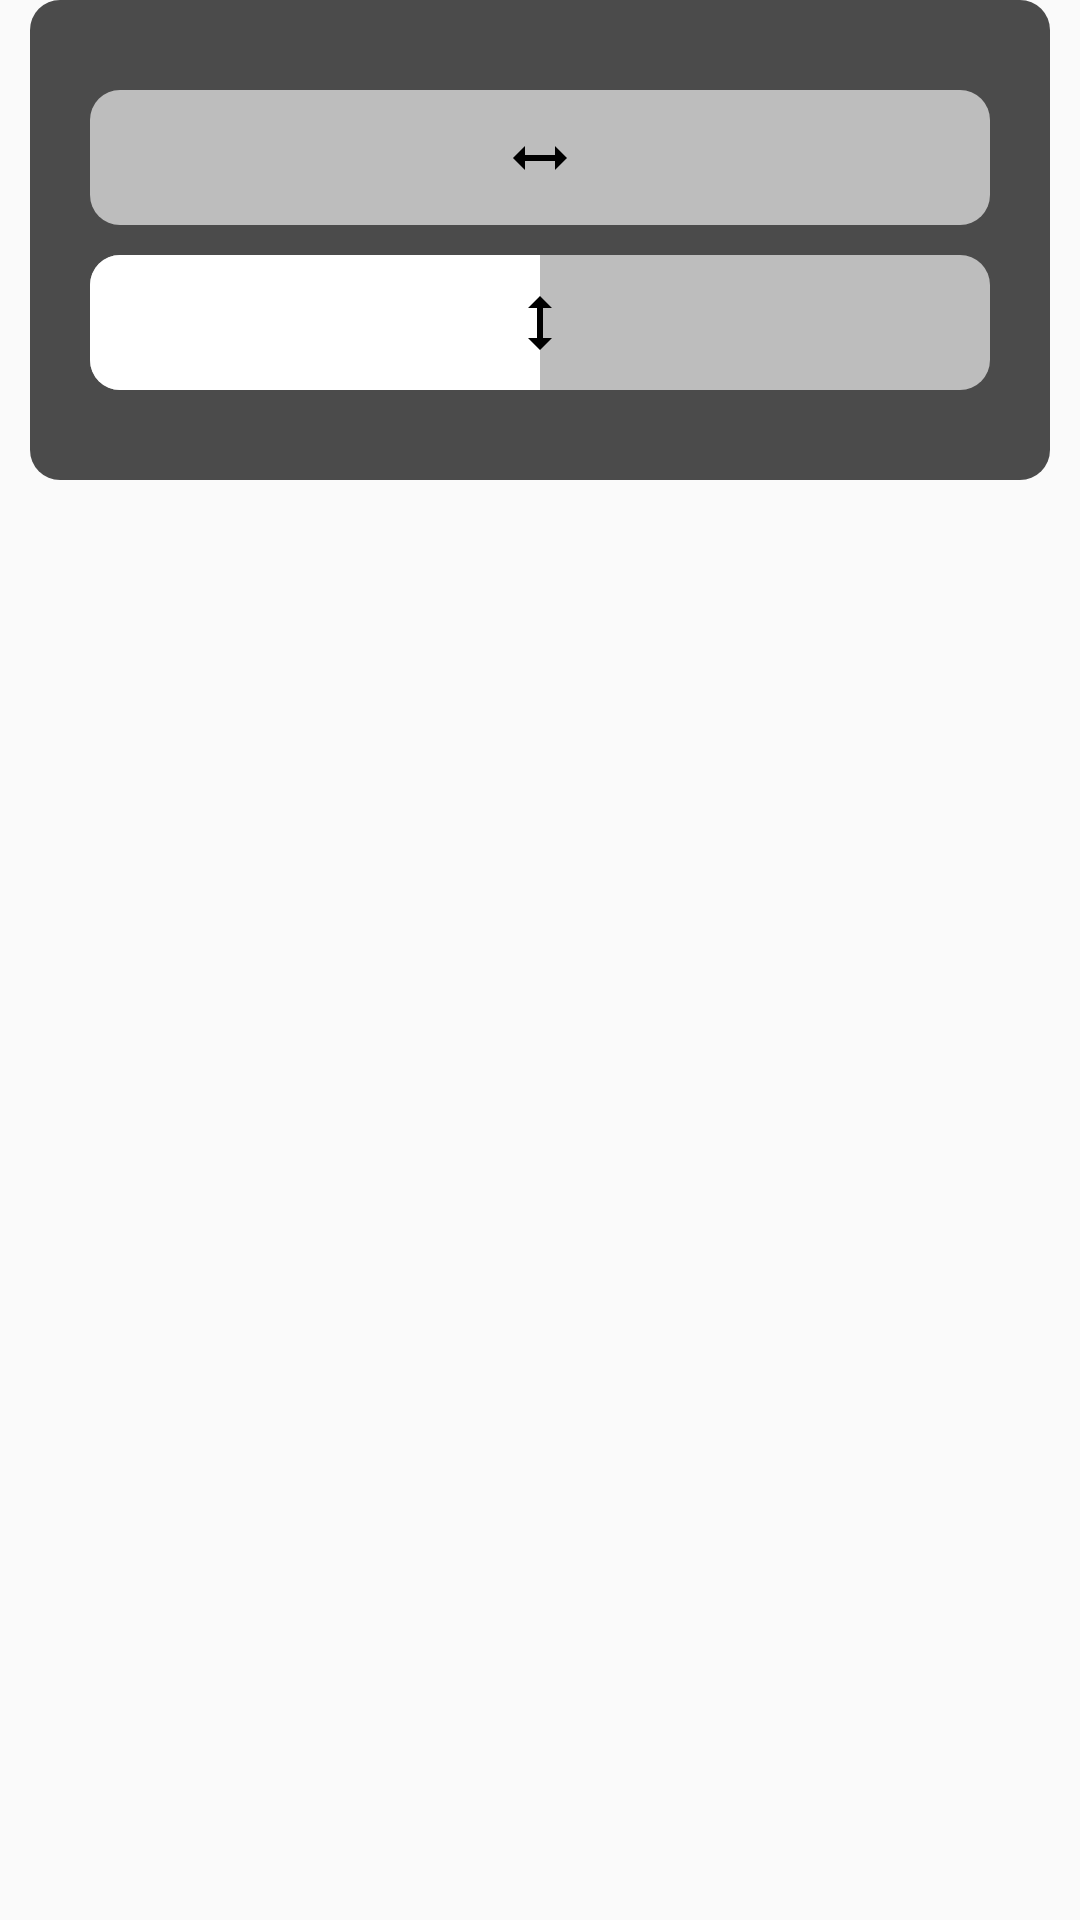

Layout XML and referenced resources for this Android screen:
<!-- AndroidManifest.xml: application theme AppTheme -->
<!-- res/layout/popup_sizechagne.xml -->
<?xml version="1.0" encoding="utf-8"?>
<LinearLayout
    xmlns:android="http://schemas.android.com/apk/res/android"
    xmlns:app="http://schemas.android.com/apk/res-auto"
    android:layout_width="match_parent"
    android:layout_height="match_parent">
    <LinearLayout
        android:layout_marginBottom="40dp"
        android:id="@+id/sizechangelayout"
        android:background="@drawable/custom_popupwindow"
        android:padding="20dp"
        android:layout_marginHorizontal="10dp"
        android:layout_width="match_parent"
        android:layout_height="wrap_content"
        android:orientation="vertical">
        <androidx.constraintlayout.widget.ConstraintLayout
            android:weightSum="10"
            android:gravity="center"
            android:orientation="horizontal"
            android:layout_width="match_parent"
            android:layout_height="wrap_content">



            <SeekBar
                android:paddingStart="0dp"
                android:paddingEnd="0dp"
                android:id="@+id/seekwid"
                android:layout_width="match_parent"
                android:layout_height="wrap_content"
                android:layout_marginVertical="10dp"
                android:progressDrawable="@drawable/custom_progress"
                android:thumb="@null"
                app:layout_constraintTop_toTopOf="parent" />
            <ImageView
                android:layout_width="wrap_content"
                android:layout_height="wrap_content"
                android:paddingRight="0dp"
                android:rotation="90"
                android:src="@drawable/height_black"
                app:layout_constraintBottom_toBottomOf="@+id/seekwid"
                app:layout_constraintEnd_toEndOf="@+id/seekwid"
                app:layout_constraintStart_toStartOf="@+id/seekwid"
                app:layout_constraintTop_toTopOf="@+id/seekwid" />


        </androidx.constraintlayout.widget.ConstraintLayout>
        <androidx.constraintlayout.widget.ConstraintLayout
            android:gravity="center"
            android:orientation="horizontal"
            android:layout_width="match_parent"
            android:layout_height="wrap_content">



            <SeekBar
                android:paddingStart="0dp"
                android:paddingEnd="0dp"
                android:id="@+id/seekhei"
                android:layout_width="match_parent"
                android:layout_height="wrap_content"
                android:layout_marginVertical="10dp"
                android:progress="50"
                android:progressDrawable="@drawable/custom_progress"
                android:thumb="@null"
                android:thumbTint="@color/none_color"
                app:layout_constraintBottom_toBottomOf="parent"
                app:layout_constraintTop_toTopOf="parent" />
            <ImageView
                android:layout_width="wrap_content"
                android:layout_height="wrap_content"
                android:paddingRight="0dp"
                android:src="@drawable/height_black"
                app:layout_constraintTop_toTopOf="parent"
                app:layout_constraintBottom_toBottomOf="parent"
                app:layout_constraintEnd_toEndOf="parent"
                app:layout_constraintStart_toStartOf="parent" />

        </androidx.constraintlayout.widget.ConstraintLayout>



    </LinearLayout>

</LinearLayout>
<!-- resources referenced by this layout -->
<resources>
  <color name="none_color">#00FFFFFF</color>
  <!-- drawable custom_popupwindow (drawable) -->
  <?xml version="1.0" encoding="utf-8"?>
  <selector xmlns:android="http://schemas.android.com/apk/res/android">
      <item>
          <shape android:shape="rectangle">
              <solid android:color="#B2000000"/>
  
              <corners
                  android:topRightRadius="10dp"
                  android:bottomLeftRadius="10dp"
                  android:topLeftRadius="10dp"
                  android:bottomRightRadius="10dp"/>
  
  
          </shape>
      </item>
  </selector>
  <!-- drawable custom_progress (drawable) -->
  <?xml version="1.0" encoding="utf-8"?>
      <layer-list xmlns:android="http://schemas.android.com/apk/res/android">
          <item android:id="@android:id/background">
              <shape android:shape="rectangle">
                  <corners android:radius="10dp"/>
                  <solid android:color="@color/colorLiteGray"/>
              </shape>
          </item>
  
          <item android:id="@android:id/progress">
              <clip>
                  <shape android:shape="rectangle">
                      <corners android:radius="10dp"/>
                      <size android:height="45dp"/>
                      <solid android:color="@color/white"/>
                  </shape>
              </clip>
  
          </item>
      </layer-list>
  <!-- drawable height_black (drawable) -->
  <vector
  
      xmlns:android="http://schemas.android.com/apk/res/android"
      android:width="24dp"
      android:height="24dp"
      android:viewportWidth="24"
      android:viewportHeight="24">
    <path
        android:fillColor="@android:color/black"
        android:pathData="M13,6.99l3,0l-4,-3.99l-4,3.99l3,0l0,10.02l-3,0l4,3.99l4,-3.99l-3,0z"/>
  </vector>
  <style name="AppTheme" parent="Theme.AppCompat.Light.DarkActionBar">
  
          
          <item name="colorPrimaryDark">@color/darkblue</item>
          <item name="colorPrimary">@color/colorPrimaryBlue</item>
          <item name="colorAccent">@color/colorAccent</item>
      </style>
  <color name="colorLiteGray">#BDBDBD</color>
  <color name="white">#FFF</color>
  <color name="darkblue">#0064CD</color>
  <color name="colorPrimaryBlue">#4094E8</color>
  <color name="colorAccent">#00AF86</color>
</resources>
